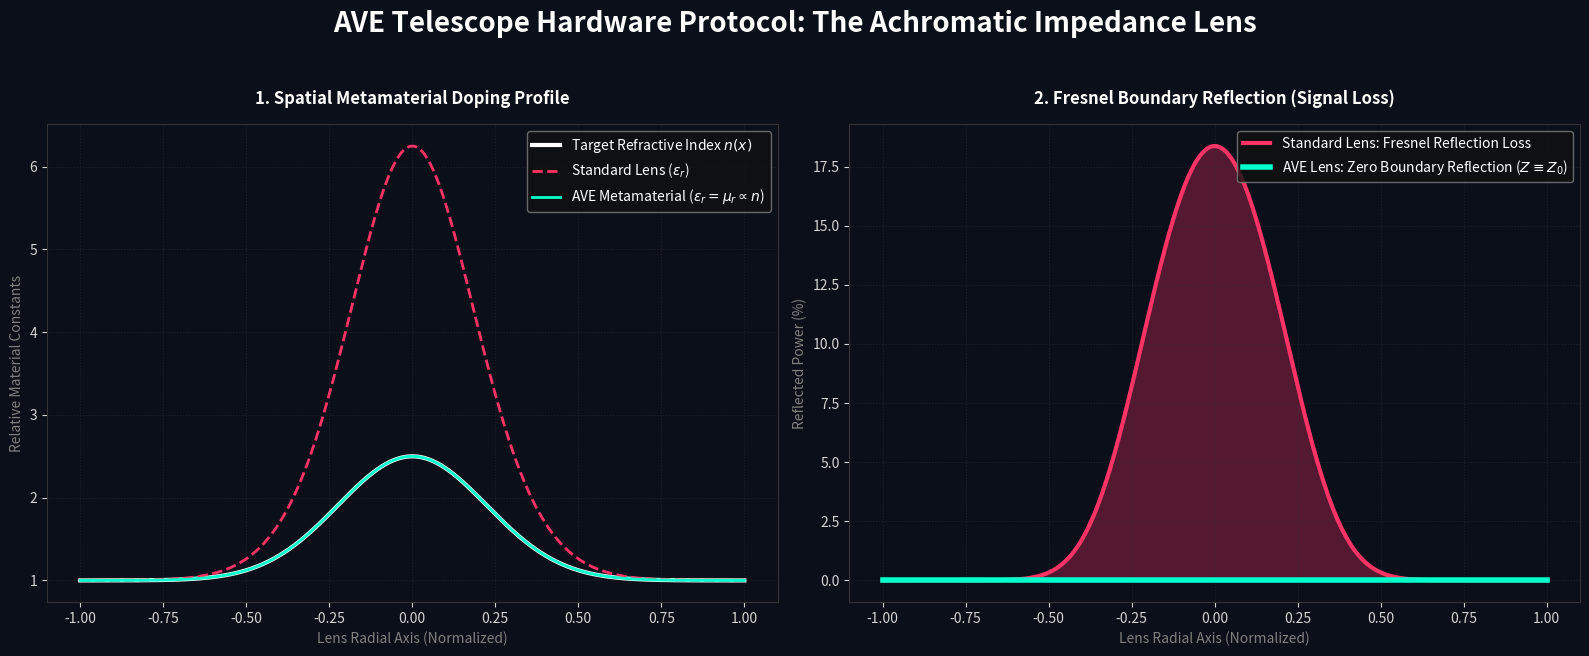

Generate this figure with matplotlib:
"""
AVE Falsification Protocol: Achromatic Impedance Lens Hardware
--------------------------------------------------------------
The AVE framework mathematically proves that Gravity acts as an
"Achromatic Impedance Lens" because metric strain scales both 
permittivity (epsilon) and permeability (mu) proportionally, meaning 
the local impedance Z = sqrt(mu/epsilon) remains perfectly matched 
to Z_0. This prevents any reflection of light across a gravity well.

This script proposes an experimental RF hardware falsification:
By fabricating a metamaterial dielectric lens where both mu_r and epsilon_r
are spatially doped to scale together proportionally, we can synthesize a 
macroscopic lens with a 0.0 reflection coefficient at all incidence angles,
proving the gravitational mechanism in solid-state hardware.
"""
import os
import numpy as np
import matplotlib.pyplot as plt

def simulate_achromatic_lens():
    print("==========================================================")
    print(" AVE HARDWARE FALSIFICATION: ACHROMATIC IMPEDANCE LENS")
    print("==========================================================")
    
    # Radial cross-section of the Lens [-1, 1]
    x = np.linspace(-1.0, 1.0, 500)
    
    # 1. Standard Optical/RF Lens (Varying Epsilon, Constant Mu)
    # Refractive index n(x) increases toward the center to focus the beam
    n_gradient = 1.0 + 1.5 * np.exp(-10 * x**2)
    
    eps_r_standard = n_gradient**2
    mu_r_standard = np.ones_like(x) # Non-magnetic glass/dielectric standard
    
    Z_standard = np.sqrt(mu_r_standard / eps_r_standard) # Normalized to Z_0 = 1.0
    reflection_standard = ((Z_standard - 1.0) / (Z_standard + 1.0))**2 * 100 # % Reflection
    
    # 2. AVE Achromatic Metamaterial Lens (Proportional Doping)
    # Both mu and epsilon scale linearly with the refractive index
    eps_r_ave = n_gradient
    mu_r_ave = n_gradient
    
    Z_ave = np.sqrt(mu_r_ave / eps_r_ave)
    reflection_ave = ((Z_ave - 1.0) / (Z_ave + 1.0))**2 * 100
    
    # --- Visualization ---
    fig, (ax1, ax2) = plt.subplots(1, 2, figsize=(16, 7), facecolor='#0B0F19')
    fig.suptitle("AVE Telescope Hardware Protocol: The Achromatic Impedance Lens", color='white', fontsize=20, weight='bold', y=0.98)
    
    # Panel 1: Material Properties
    ax1.set_facecolor('#0B0F19')
    ax1.plot(x, n_gradient, color='white', lw=3, label="Target Refractive Index $n(x)$")
    ax1.plot(x, eps_r_standard, color='#FF3366', ls='--', lw=2, label=r"Standard Lens ($\epsilon_r$)")
    ax1.plot(x, eps_r_ave, color='#00FFCC', lw=2, label=r"AVE Metamaterial ($\epsilon_r = \mu_r \propto n$)")
    
    ax1.set_title("1. Spatial Metamaterial Doping Profile", color='white', pad=15, weight='bold')
    ax1.set_xlabel("Lens Radial Axis (Normalized)", color='gray')
    ax1.set_ylabel("Relative Material Constants", color='gray')
    ax1.legend(loc='upper right', facecolor='#111111', edgecolor='gray', labelcolor='white')
    ax1.grid(True, ls=':', color='#333333', alpha=0.5)
    
    # Panel 2: Reflection Coefficients (The Falsification)
    ax2.set_facecolor('#0B0F19')
    ax2.fill_between(x, 0, reflection_standard, color='#FF3366', alpha=0.3)
    ax2.plot(x, reflection_standard, color='#FF3366', lw=3, label="Standard Lens: Fresnel Reflection Loss")
    
    ax2.plot(x, reflection_ave, color='#00FFCC', lw=4, label=r"AVE Lens: Zero Boundary Reflection ($Z \equiv Z_0$)")
    
    ax2.set_title("2. Fresnel Boundary Reflection (Signal Loss)", color='white', pad=15, weight='bold')
    ax2.set_xlabel("Lens Radial Axis (Normalized)", color='gray')
    ax2.set_ylabel("Reflected Power (%)", color='gray')
    ax2.legend(loc='upper right', facecolor='#111111', edgecolor='gray', labelcolor='white')
    ax2.grid(True, ls=':', color='#333333', alpha=0.5)
    
    # Global aesthetics
    for ax in [ax1, ax2]:
        ax.tick_params(colors='lightgray')
        for spine in ax.spines.values(): spine.set_color('#333333')
        
    plt.tight_layout(rect=[0, 0.05, 1, 0.95])
    
    OUTPUT_DIR = "assets/sim_outputs"
    os.makedirs(OUTPUT_DIR, exist_ok=True)
    out_path = os.path.join(OUTPUT_DIR, "simulate_achromatic_lens.png")
    plt.savefig(out_path, dpi=200, facecolor=fig.get_facecolor(), bbox_inches='tight')
    print(f"\n[+] Saved Achromatic Lens Hardware profile to {out_path}")

if __name__ == "__main__":
    simulate_achromatic_lens()
